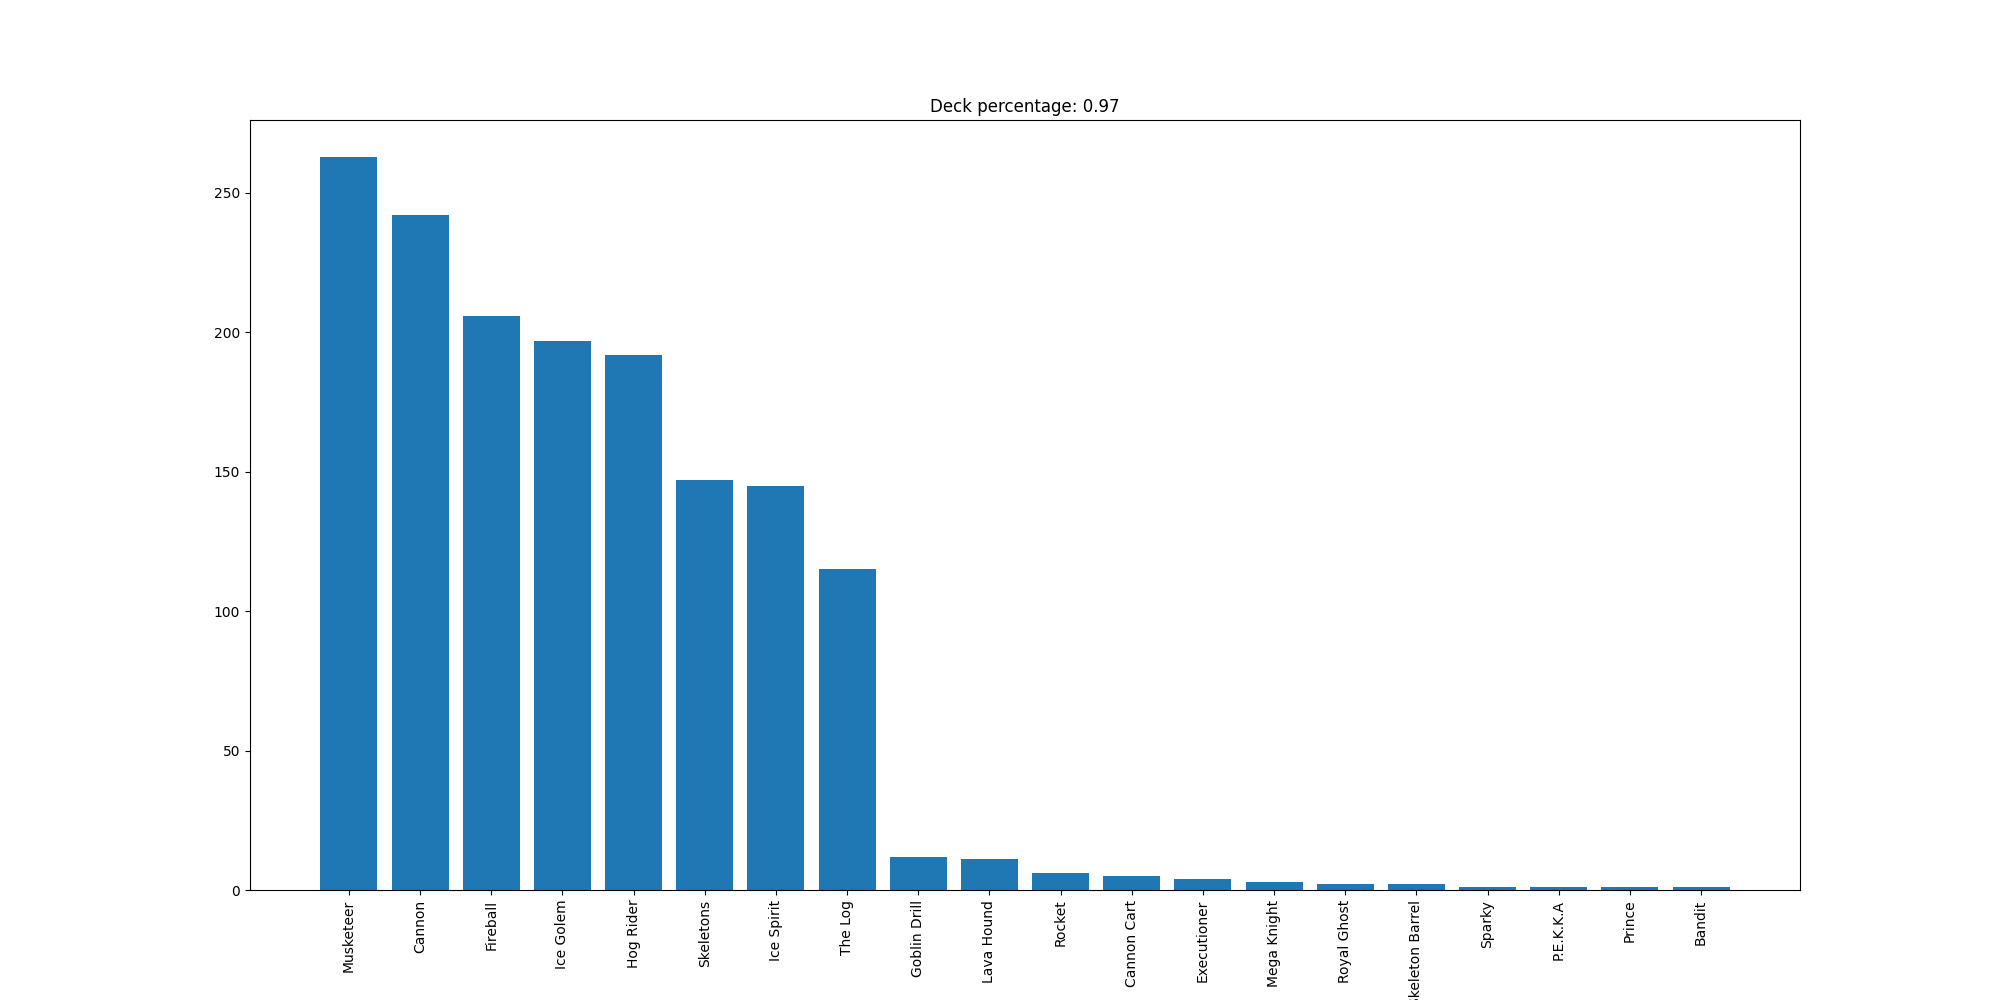

The file beside this chart, header and first rows:
Musketeer, 263
Cannon, 242
Fireball, 206
Ice Golem, 197
Hog Rider, 192
Skeletons, 147
Ice Spirit, 145
The Log, 115
Goblin Drill, 12
Lava Hound, 11
Rocket, 6
Cannon Cart, 5
Executioner, 4
Mega Knight, 3
Royal Ghost, 2
Skeleton Barrel, 2
Sparky, 1
P.E.K.K.A, 1
Prince, 1
Bandit, 1
